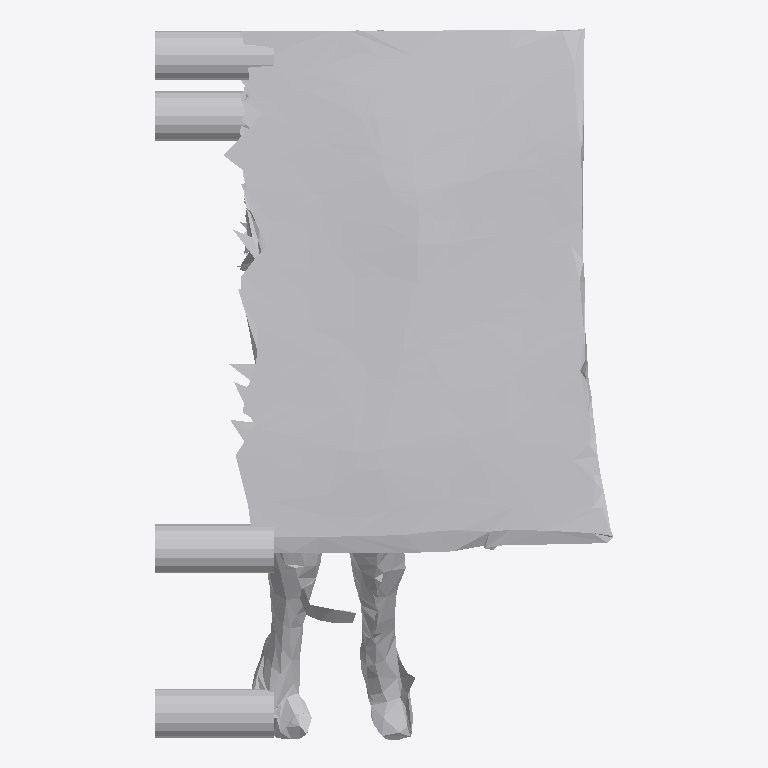
Plan cut of the same IFC building model at storey 'Ground Floor' (level 0.00 m, cut at 1.40 m), seen from above with north up, elements coloured by IFC class: 1 other element (light grey). No cut surface shows.
Extent 0.6 m × 1.0 m × 0.4 m (x, y, z). Storeys (1): Ground Floor at 0.00 m. Elements (1): 1 IfcFurniture.

HEADER;
FILE_DESCRIPTION(('ViewDefinition [CoordinationView]'),'2;1');
FILE_NAME('','2026-07-12T07:27:44',(''),(''),'IfcOpenShell 0.8.0','IfcOpenShell 0.8.0','');
FILE_SCHEMA(('IFC4'));
ENDSEC;
DATA;
#17=IFCPROJECT('27yJJlwxHFGurIEBfJd8Nw',#5,'Office Project',$,$,$,$,(#15),#10);
#20=IFCSITE('0WW_LvBybBjemvRtThFT8y',#5,'Site',$,$,#19,$,$,.ELEMENT.,$,$,$,$,$);
#22=IFCBUILDING('15t2WvzNj6YPcCtsCj8WaQ',#5,'Building',$,$,#21,$,$,.ELEMENT.,$,$,$);
#24=IFCBUILDINGSTOREY('1kFo7PQBb6TRmv83g3N1z7',#5,'Ground Floor',$,$,#23,$,$,.ELEMENT.,0.0);
#35=IFCFURNITURE('0855hygDL9pgOARForAXJh',#5,'list02_coffee_table',$,$,#34,#31,$,$);
ENDSEC;
